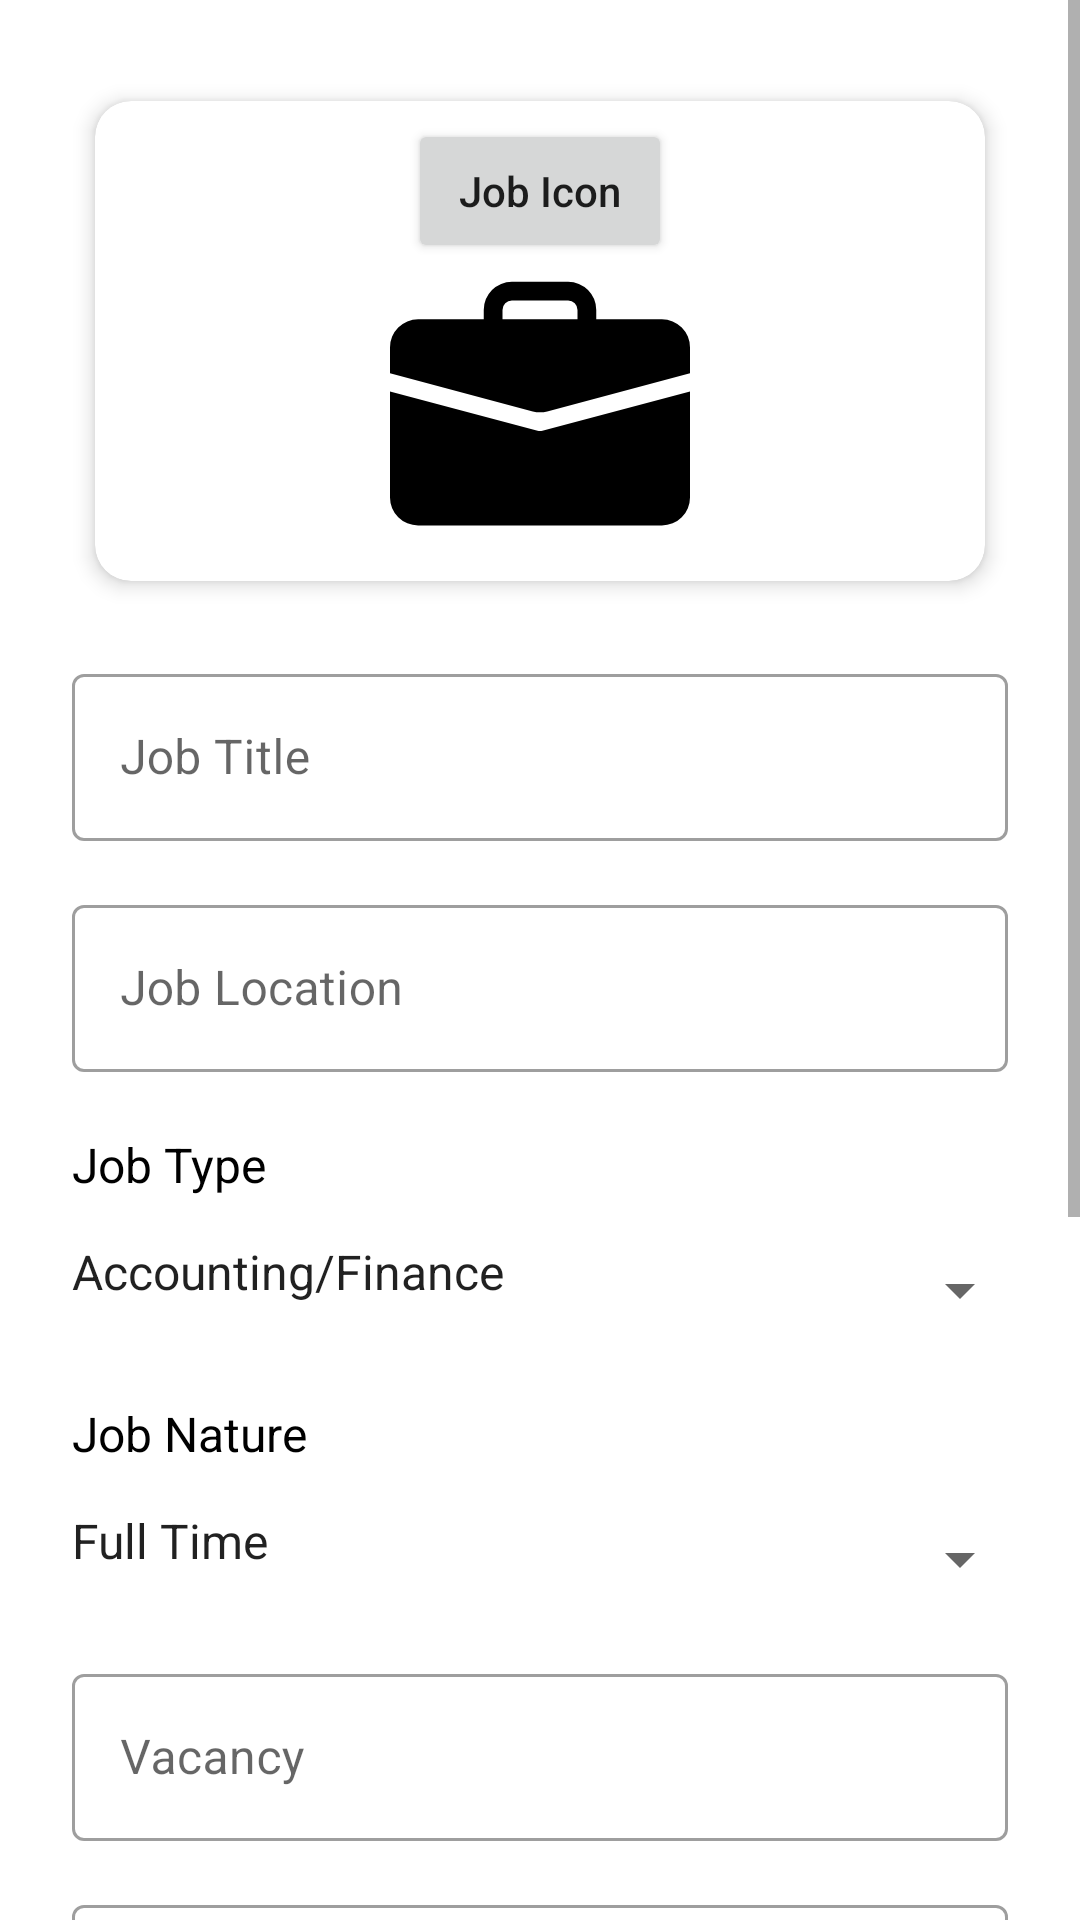

Here is an Android app screen rendered from its layout file. Give the layout XML and the strings, colors and styles it references.
<!-- AndroidManifest.xml: application theme Theme.JobFinderAndroid -->
<!-- res/layout/activity_employer_edit_job.xml -->
<?xml version="1.0" encoding="utf-8"?>
<LinearLayout xmlns:android="http://schemas.android.com/apk/res/android"
    xmlns:app="http://schemas.android.com/apk/res-auto"
    xmlns:tools="http://schemas.android.com/tools"
    android:layout_width="match_parent"
    android:layout_height="match_parent"
    android:orientation="vertical"
    tools:context=".EmployerEditJob">

    <ScrollView
        android:layout_width="match_parent"
        android:layout_height="match_parent">

        <LinearLayout
            android:layout_width="match_parent"
            android:layout_height="wrap_content"
            android:gravity="center_horizontal"
            android:orientation="vertical"
            android:padding="16dp">

            <androidx.cardview.widget.CardView
                android:layout_width="match_parent"
                android:layout_height="match_parent"
                android:layout_margin="8dp"
                app:cardCornerRadius="12dp"
                app:cardElevation="4dp"
                app:cardUseCompatPadding="true"
                app:contentPadding="6dp">

                <LinearLayout
                    android:layout_width="match_parent"
                    android:layout_height="match_parent"
                    android:gravity="center_horizontal"
                    android:orientation="vertical">

                    <Button
                        android:id="@+id/editJob_btnIcon"
                        android:layout_width="wrap_content"
                        android:layout_height="wrap_content"
                        android:onClick="openFileChooser"
                        android:text="Job Icon"
                        android:textAllCaps="false" />

                    <ImageView
                        android:id="@+id/editJob_imgJobIcon"
                        android:layout_width="match_parent"
                        android:layout_height="100dp"
                        android:scaleType="fitCenter"
                        app:srcCompat="@drawable/ic_briefcase" />
                </LinearLayout>

            </androidx.cardview.widget.CardView>

            <com.google.android.material.textfield.TextInputLayout
                android:id="@+id/editJob_decorTitle"
                style="@style/Widget.MaterialComponents.TextInputLayout.OutlinedBox"
                android:layout_width="match_parent"
                android:layout_height="match_parent"
                android:hint="Job Title"
                android:padding="8dp">

                <com.google.android.material.textfield.TextInputEditText
                    android:id="@+id/editJob_inputTitle"
                    android:layout_width="match_parent"
                    android:layout_height="wrap_content"
                    android:inputType="text" />

            </com.google.android.material.textfield.TextInputLayout>

            <com.google.android.material.textfield.TextInputLayout
                android:id="@+id/editJob_decorLoc"
                style="@style/Widget.MaterialComponents.TextInputLayout.OutlinedBox"
                android:layout_width="match_parent"
                android:layout_height="match_parent"
                android:hint="Job Location"
                android:padding="8dp">

                <com.google.android.material.textfield.TextInputEditText
                    android:id="@+id/editJob_inputLoc"
                    android:layout_width="match_parent"
                    android:layout_height="wrap_content"
                    android:inputType="text" />

            </com.google.android.material.textfield.TextInputLayout>

            <TextView
                android:id="@+id/editJob_decorSpec"
                android:layout_width="match_parent"
                android:layout_height="wrap_content"
                android:paddingStart="8dp"
                android:paddingTop="12dp"
                android:paddingBottom="6dp"
                android:text="Job Type"
                android:textColor="@color/black"
                android:textSize="16sp" />

            <Spinner
                android:id="@+id/editJob_spnSpec"
                android:layout_width="match_parent"
                android:layout_height="50dp"
                android:entries="@array/specialization"
                android:paddingBottom="12dp" />

            <TextView
                android:id="@+id/editJob_decorNature"
                android:layout_width="match_parent"
                android:layout_height="wrap_content"
                android:paddingStart="8dp"
                android:paddingTop="12dp"
                android:paddingBottom="6dp"
                android:text="Job Nature"
                android:textColor="@color/black"
                android:textSize="16sp" />

            <Spinner
                android:id="@+id/editJob_spnNature"
                android:layout_width="match_parent"
                android:layout_height="50dp"
                android:entries="@array/nature"
                android:paddingBottom="12dp" />

            <com.google.android.material.textfield.TextInputLayout
                android:id="@+id/editJob_decorVacancy"
                style="@style/Widget.MaterialComponents.TextInputLayout.OutlinedBox"
                android:layout_width="match_parent"
                android:layout_height="match_parent"
                android:hint="Vacancy"
                android:padding="8dp">

                <com.google.android.material.textfield.TextInputEditText
                    android:id="@+id/editJob_inputVacancy"
                    android:layout_width="match_parent"
                    android:layout_height="wrap_content"
                    android:inputType="number" />

            </com.google.android.material.textfield.TextInputLayout>

            <com.google.android.material.textfield.TextInputLayout
                android:id="@+id/editJob_decorSalary"
                style="@style/Widget.MaterialComponents.TextInputLayout.OutlinedBox"
                android:layout_width="match_parent"
                android:layout_height="match_parent"
                android:hint="Salary"
                android:padding="8dp">

                <com.google.android.material.textfield.TextInputEditText
                    android:id="@+id/editJob_inputSalary"
                    android:layout_width="match_parent"
                    android:layout_height="wrap_content"
                    android:inputType="number" />

            </com.google.android.material.textfield.TextInputLayout>

            <com.google.android.material.textfield.TextInputLayout
                android:id="@+id/editJob_decorDesc"
                style="@style/Widget.MaterialComponents.TextInputLayout.OutlinedBox"
                android:layout_width="match_parent"
                android:layout_height="match_parent"
                android:hint="Job Description"
                android:padding="8dp">

                <com.google.android.material.textfield.TextInputEditText
                    android:id="@+id/editJob_inputDesc"
                    android:layout_width="match_parent"
                    android:layout_height="wrap_content"
                    android:inputType="text" />

            </com.google.android.material.textfield.TextInputLayout>

            <com.google.android.material.textfield.TextInputLayout
                android:id="@+id/editJob_decorSkills"
                style="@style/Widget.MaterialComponents.TextInputLayout.OutlinedBox"
                android:layout_width="match_parent"
                android:layout_height="match_parent"
                android:hint="Required Knowledge, skills, and Abilities"
                android:padding="8dp">

                <com.google.android.material.textfield.TextInputEditText
                    android:id="@+id/editJob_inputSkills"
                    android:layout_width="match_parent"
                    android:layout_height="wrap_content"
                    android:inputType="text" />

            </com.google.android.material.textfield.TextInputLayout>

            <com.google.android.material.textfield.TextInputLayout
                android:id="@+id/editJob_decorExp"
                style="@style/Widget.MaterialComponents.TextInputLayout.OutlinedBox"
                android:layout_width="match_parent"
                android:layout_height="match_parent"
                android:hint="Education + Experience"
                android:padding="8dp">

                <com.google.android.material.textfield.TextInputEditText
                    android:id="@+id/editJob_inputExp"
                    android:layout_width="match_parent"
                    android:layout_height="wrap_content"
                    android:inputType="text" />

            </com.google.android.material.textfield.TextInputLayout>

            <Button
                android:id="@+id/editJob_btnSave"
                android:layout_width="wrap_content"
                android:layout_height="wrap_content"
                android:layout_margin="8dp"
                android:onClick="postJob"
                android:text="Save"
                android:textAlignment="center"
                android:textAllCaps="false" />
        </LinearLayout>
    </ScrollView>

</LinearLayout>
<!-- resources referenced by this layout -->
<resources>
  <string-array name="nature">
          <item>Full Time</item>
          <item>Part Time Job</item>
          <item>Internship</item>
          <item>Temporary Job</item>
          <item>Summer Job</item>
      </string-array>
  <string-array name="specialization">
          <item>Accounting/Finance</item>
          <item>Admin/Human Resource</item>
          <item>Sales/Marketing"&gt;</item>
          <item>Arts/Media/Communication</item>
          <item>Hotel/Restaurant Services</item>
          <item>Education/Training</item>
          <item>Computer/Information Technology</item>
          <item>Engineering</item>
          <item>Manufacturing</item>
          <item>Building/Construction</item>
          <item>Science</item>
          <item>Healthcare</item>
          <item>Others</item>
      </string-array>
  <color name="black">#FF000000</color>
  <!-- drawable ic_briefcase (drawable) -->
  <vector xmlns:android="http://schemas.android.com/apk/res/android" xmlns:aapt="http://schemas.android.com/aapt"
      android:viewportWidth="16"
      android:viewportHeight="16"
      android:width="16dp"
      android:height="16dp">
      <path
          android:pathData="M6.5 1A1.5 1.5 0 0 0 5 2.5V3H1.5A1.5 1.5 0 0 0 0 4.5v1.384l7.614 2.03a1.5 1.5 0 0 0 0.772 0L16 5.884V4.5A1.5 1.5 0 0 0 14.5 3H11v-0.5A1.5 1.5 0 0 0 9.5 1h-3zm0 1h3a0.5 0.5 0 0 1 0.5 0.5V3H6v-0.5a0.5 0.5 0 0 1 0.5 -0.5z"
          android:fillColor="#000000" />
      <path
          android:pathData="M0 12.5A1.5 1.5 0 0 0 1.5 14h13a1.5 1.5 0 0 0 1.5 -1.5V6.85L8.129 8.947a0.5 0.5 0 0 1 -0.258 0L0 6.85v5.65z"
          android:fillColor="#000000" />
  </vector>
  <style name="Theme.JobFinderAndroid" parent="Theme.MaterialComponents.DayNight.DarkActionBar">
          
          <item name="colorPrimary">@color/purple_500</item>
          <item name="colorPrimaryVariant">@color/purple_700</item>
          <item name="colorOnPrimary">@color/white</item>
          
          <item name="colorSecondary">@color/teal_200</item>
          <item name="colorSecondaryVariant">@color/teal_700</item>
          <item name="colorOnSecondary">@color/black</item>
          
          <item name="android:statusBarColor" tools:targetApi="l">?attr/colorPrimaryVariant</item>
          
      </style>
  <color name="purple_500">#FF6200EE</color>
  <color name="purple_700">#FF3700B3</color>
  <color name="white">#FFFFFFFF</color>
  <color name="teal_200">#FF03DAC5</color>
  <color name="teal_700">#FF018786</color>
</resources>
